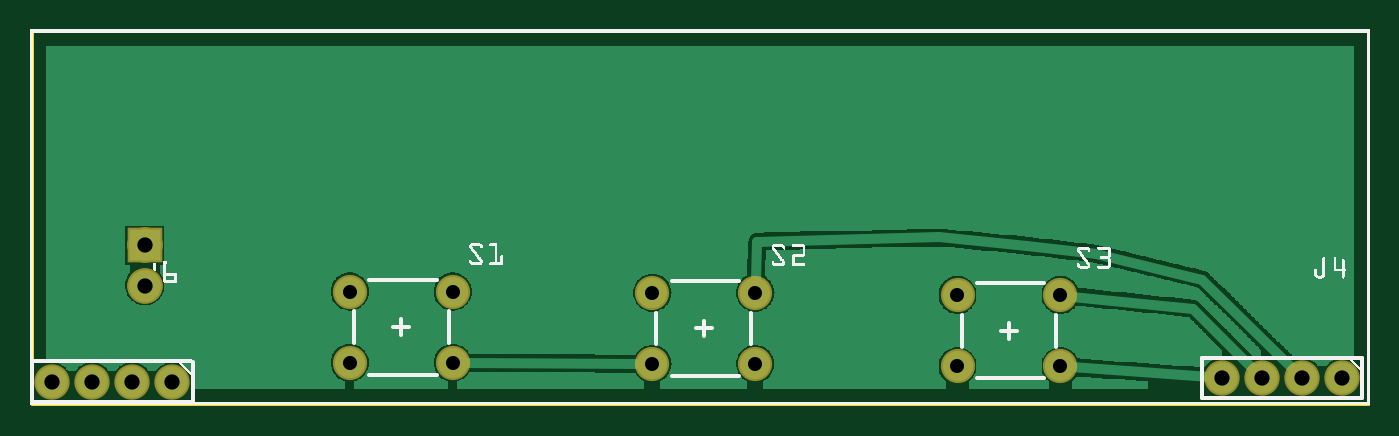
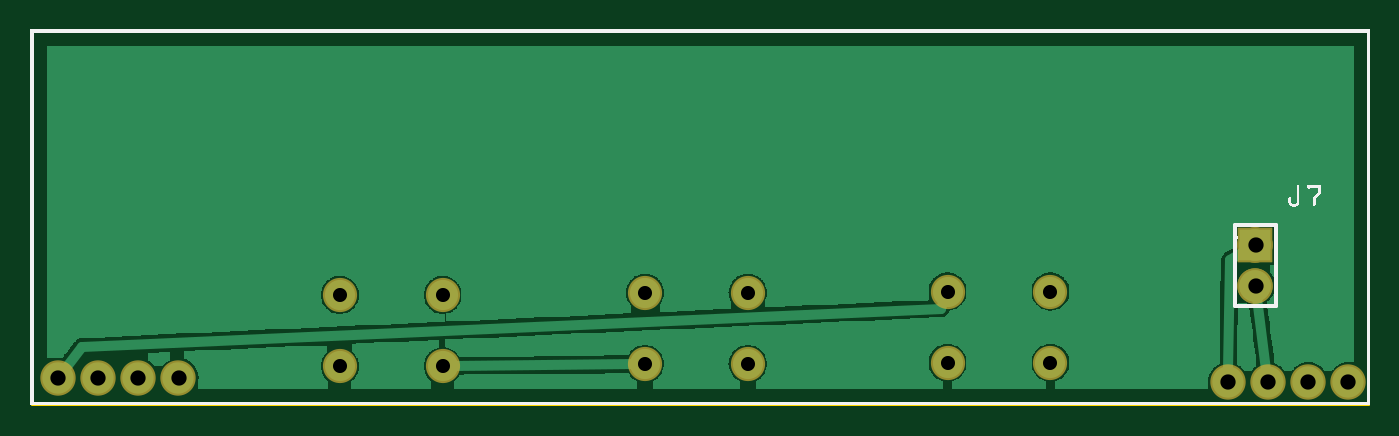
Circuit board: 8 layer files. Board 84.5 x 23.6 mm.
- outline: Clock_Top_REV_A_contour.gm1 (392 bytes)
- bottom_copper: Clock_Top_REV_A_copperBottom.gbl (26431 bytes)
- top_copper: Clock_Top_REV_A_copperTop.gtl (39221 bytes)
- drill: Clock_Top_REV_A_drill.txt (490 bytes)
- bottom_mask: Clock_Top_REV_A_maskBottom.gbs (699 bytes)
- top_mask: Clock_Top_REV_A_maskTop.gts (699 bytes)
- bottom_silk: Clock_Top_REV_A_silkBottom.gbo (54165 bytes)
- top_silk: Clock_Top_REV_A_silkTop.gto (70953 bytes)

=== outline: Clock_Top_REV_A_contour.gm1 ===
G04 MADE WITH FRITZING*
G04 WWW.FRITZING.ORG*
G04 DOUBLE SIDED*
G04 HOLES PLATED*
G04 CONTOUR ON CENTER OF CONTOUR VECTOR*
%ASAXBY*%
%FSLAX23Y23*%
%MOIN*%
%OFA0B0*%
%SFA1.0B1.0*%
%ADD10R,3.333330X0.935791*%
%ADD11C,0.008000*%
%ADD10C,0.008*%
%LNCONTOUR*%
G90*
G70*
G54D10*
G54D11*
X4Y932D02*
X3329Y932D01*
X3329Y4D01*
X4Y4D01*
X4Y932D01*
D02*
G04 End of contour*
M02*
=== bottom_copper: Clock_Top_REV_A_copperBottom.gbl (26431 bytes, source omitted) ===
=== top_copper: Clock_Top_REV_A_copperTop.gtl (39221 bytes, source omitted) ===
=== drill: Clock_Top_REV_A_drill.txt ===
; NON-PLATED HOLES START AT T1
; THROUGH (PLATED) HOLES START AT T100
M48
INCH
T100C0.035000
T101C0.038000
%
T100
X025626Y002753
X007950Y001068
X018035Y002811
X015476Y002811
X010509Y001068
X018035Y001039
X023067Y002753
X015476Y001039
X010509Y002839
X025626Y000981
X007950Y002839
X023067Y000981
T101
X002848Y003990
X030637Y000699
X032637Y000699
X002537Y000592
X000537Y000592
X001537Y000592
X003537Y000592
X002848Y002990
X029637Y000699
X031637Y000699
T00
M30

=== bottom_mask: Clock_Top_REV_A_maskBottom.gbs ===
G04 MADE WITH FRITZING*
G04 WWW.FRITZING.ORG*
G04 DOUBLE SIDED*
G04 HOLES PLATED*
G04 CONTOUR ON CENTER OF CONTOUR VECTOR*
%ASAXBY*%
%FSLAX23Y23*%
%MOIN*%
%OFA0B0*%
%SFA1.0B1.0*%
%ADD10C,0.088000*%
%ADD11C,0.085000*%
%ADD12R,0.088000X0.088000*%
%LNMASK0*%
G90*
G70*
G54D10*
X354Y59D03*
X254Y59D03*
X154Y59D03*
X54Y59D03*
X3264Y70D03*
X3164Y70D03*
X3064Y70D03*
X2964Y70D03*
X285Y399D03*
X285Y299D03*
X285Y399D03*
X285Y299D03*
G54D11*
X2563Y98D03*
X2307Y98D03*
X2563Y275D03*
X2307Y275D03*
X1804Y104D03*
X1548Y104D03*
X1804Y281D03*
X1548Y281D03*
X1051Y107D03*
X795Y107D03*
X1051Y284D03*
X795Y284D03*
G54D12*
X285Y399D03*
X285Y399D03*
G04 End of Mask0*
M02*
=== top_mask: Clock_Top_REV_A_maskTop.gts ===
G04 MADE WITH FRITZING*
G04 WWW.FRITZING.ORG*
G04 DOUBLE SIDED*
G04 HOLES PLATED*
G04 CONTOUR ON CENTER OF CONTOUR VECTOR*
%ASAXBY*%
%FSLAX23Y23*%
%MOIN*%
%OFA0B0*%
%SFA1.0B1.0*%
%ADD10C,0.088000*%
%ADD11C,0.085000*%
%ADD12R,0.088000X0.088000*%
%LNMASK1*%
G90*
G70*
G54D10*
X354Y59D03*
X254Y59D03*
X154Y59D03*
X54Y59D03*
X3264Y70D03*
X3164Y70D03*
X3064Y70D03*
X2964Y70D03*
X285Y399D03*
X285Y299D03*
X285Y399D03*
X285Y299D03*
G54D11*
X2563Y98D03*
X2307Y98D03*
X2563Y275D03*
X2307Y275D03*
X1804Y104D03*
X1548Y104D03*
X1804Y281D03*
X1548Y281D03*
X1051Y107D03*
X795Y107D03*
X1051Y284D03*
X795Y284D03*
G54D12*
X285Y399D03*
X285Y399D03*
G04 End of Mask1*
M02*
=== bottom_silk: Clock_Top_REV_A_silkBottom.gbo (54165 bytes, source omitted) ===
=== top_silk: Clock_Top_REV_A_silkTop.gto (70953 bytes, source omitted) ===
